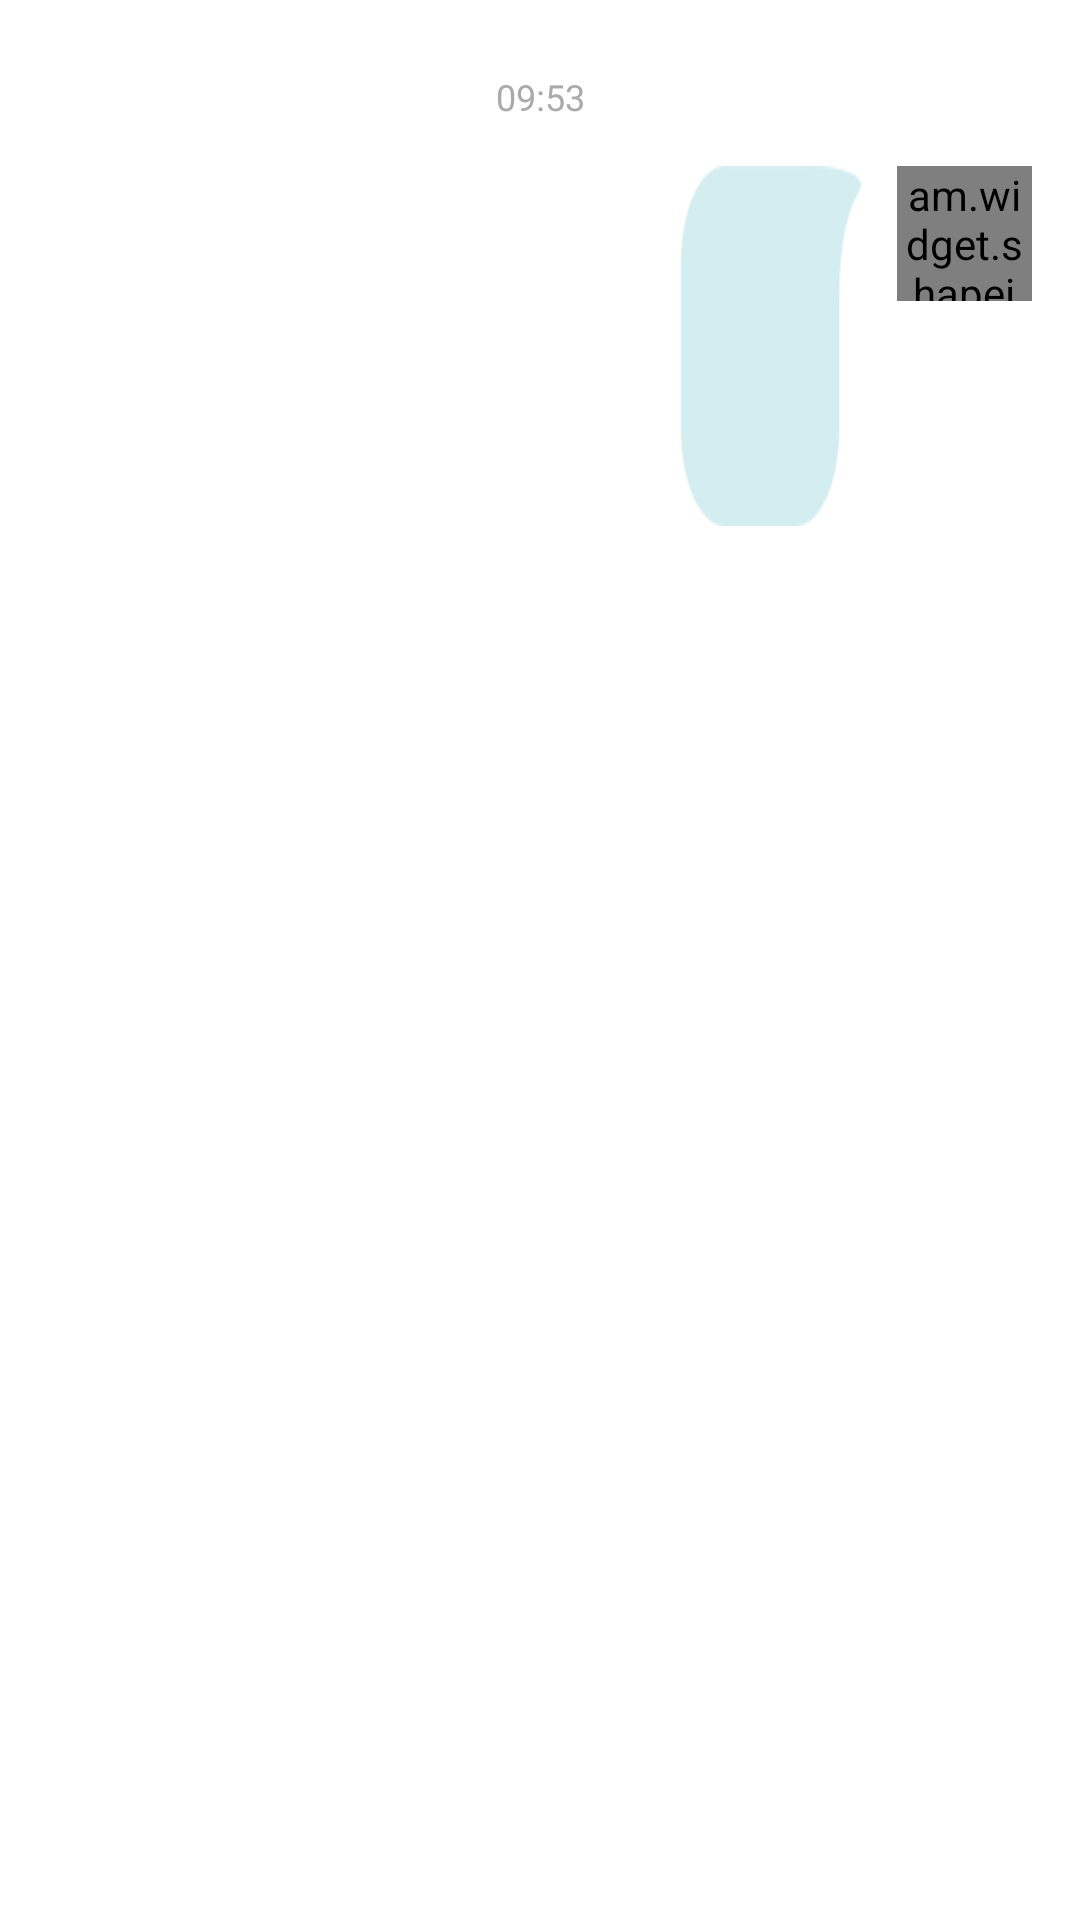

Reconstruct the res/layout file that produces this screen, plus the resources it refers to.
<!-- AndroidManifest.xml: application theme AppTheme -->
<!-- res/layout/chat_list_send_item.xml -->
<?xml version="1.0" encoding="utf-8"?>
<RelativeLayout xmlns:android="http://schemas.android.com/apk/res/android"
    xmlns:app="http://schemas.android.com/apk/res-auto"
    android:layout_width="match_parent"
    android:layout_height="match_parent">

    <RelativeLayout
        android:layout_width="match_parent"
        android:layout_height="wrap_content">

        <TextView
            android:id="@+id/chat_time"
            android:layout_width="match_parent"
            android:layout_height="wrap_content"
            android:layout_marginTop="24dp"
            android:gravity="center"
            android:text="09:53"
            android:textColor="@color/gray6"
            android:textSize="12sp" />

        <am.widget.shapeimageview.ShapeImageView
            android:id="@+id/user_icon"
            android:layout_alignParentRight="true"
            android:layout_width="45dp"
            android:layout_height="45dp"
            android:layout_below="@+id/chat_time"
            android:layout_marginRight="16dp"
            android:layout_marginTop="15dp"
            android:scaleType="centerCrop"
            app:sivShape="RoundRect"
            app:sivRoundRectRadius="14dp"/>

        <RelativeLayout
            android:id="@+id/bg_lay"
            android:layout_width="wrap_content"
            android:layout_height="wrap_content"
            android:layout_alignTop="@+id/user_icon"
            android:layout_marginLeft="24dp"
            android:layout_marginRight="12dp"
            android:layout_toLeftOf="@+id/user_icon"
            android:orientation="vertical">

            <RelativeLayout
                android:layout_width="wrap_content"
                android:layout_height="wrap_content"
                android:layout_alignBottom="@+id/item_lay"
                android:layout_alignLeft="@+id/item_lay"
                android:layout_alignRight="@+id/item_lay"
                android:layout_alignTop="@+id/item_lay"
                android:background="@drawable/box_chat_send" />


            <RelativeLayout
                android:id="@+id/item_lay"
                android:layout_width="wrap_content"
                android:layout_height="wrap_content"
                android:paddingBottom="16dp"
                android:paddingLeft="16dp"
                android:minWidth="60dp"
                android:minHeight="40dp"
                android:paddingRight="24dp"
                android:paddingTop="16dp">

                <TextView
                    android:id="@+id/from_tv"
                    android:layout_width="wrap_content"
                    android:layout_height="wrap_content"
                    android:textColor="@color/edit_text_color"
                    android:textSize="16sp" />

                <View
                    android:id="@+id/line"
                    android:layout_width="wrap_content"
                    android:layout_height="1dp"
                    android:layout_below="@+id/from_tv"
                    android:layout_marginBottom="12dp"
                    android:layout_alignLeft="@+id/to_tv"
                    android:layout_alignRight="@+id/to_tv"
                    android:layout_marginTop="12dp"
                    android:background="@color/item_line_bg" />

                <TextView
                    android:id="@+id/to_tv"
                    android:layout_width="wrap_content"
                    android:layout_height="wrap_content"
                    android:layout_below="@+id/line"
                    android:textColor="@color/edit_text_color"
                    android:textSize="16sp" />

                <ImageView
                    android:id="@+id/iv_voice"
                    android:layout_width="20dp"
                    android:layout_height="20dp"
                    android:layout_below="@+id/to_tv"
                    android:layout_alignRight="@+id/to_tv"
                    android:src="@drawable/ic_play" />
            </RelativeLayout>


        </RelativeLayout>


    </RelativeLayout>
</RelativeLayout>
<!-- resources referenced by this layout -->
<resources>
  <color name="edit_text_color">#222222</color>
  <color name="gray6">#aaaaaa</color>
  <color name="item_line_bg">#f1f1f1</color>
  <style name="AppTheme" parent="@style/BackGround" />
  <style name="BackGround" parent="Theme.AppCompat.Light.NoActionBar">
          
          <item name="android:windowBackground">@color/white</item>
          
          
          
      </style>
  <color name="white">#ffffff</color>
</resources>
